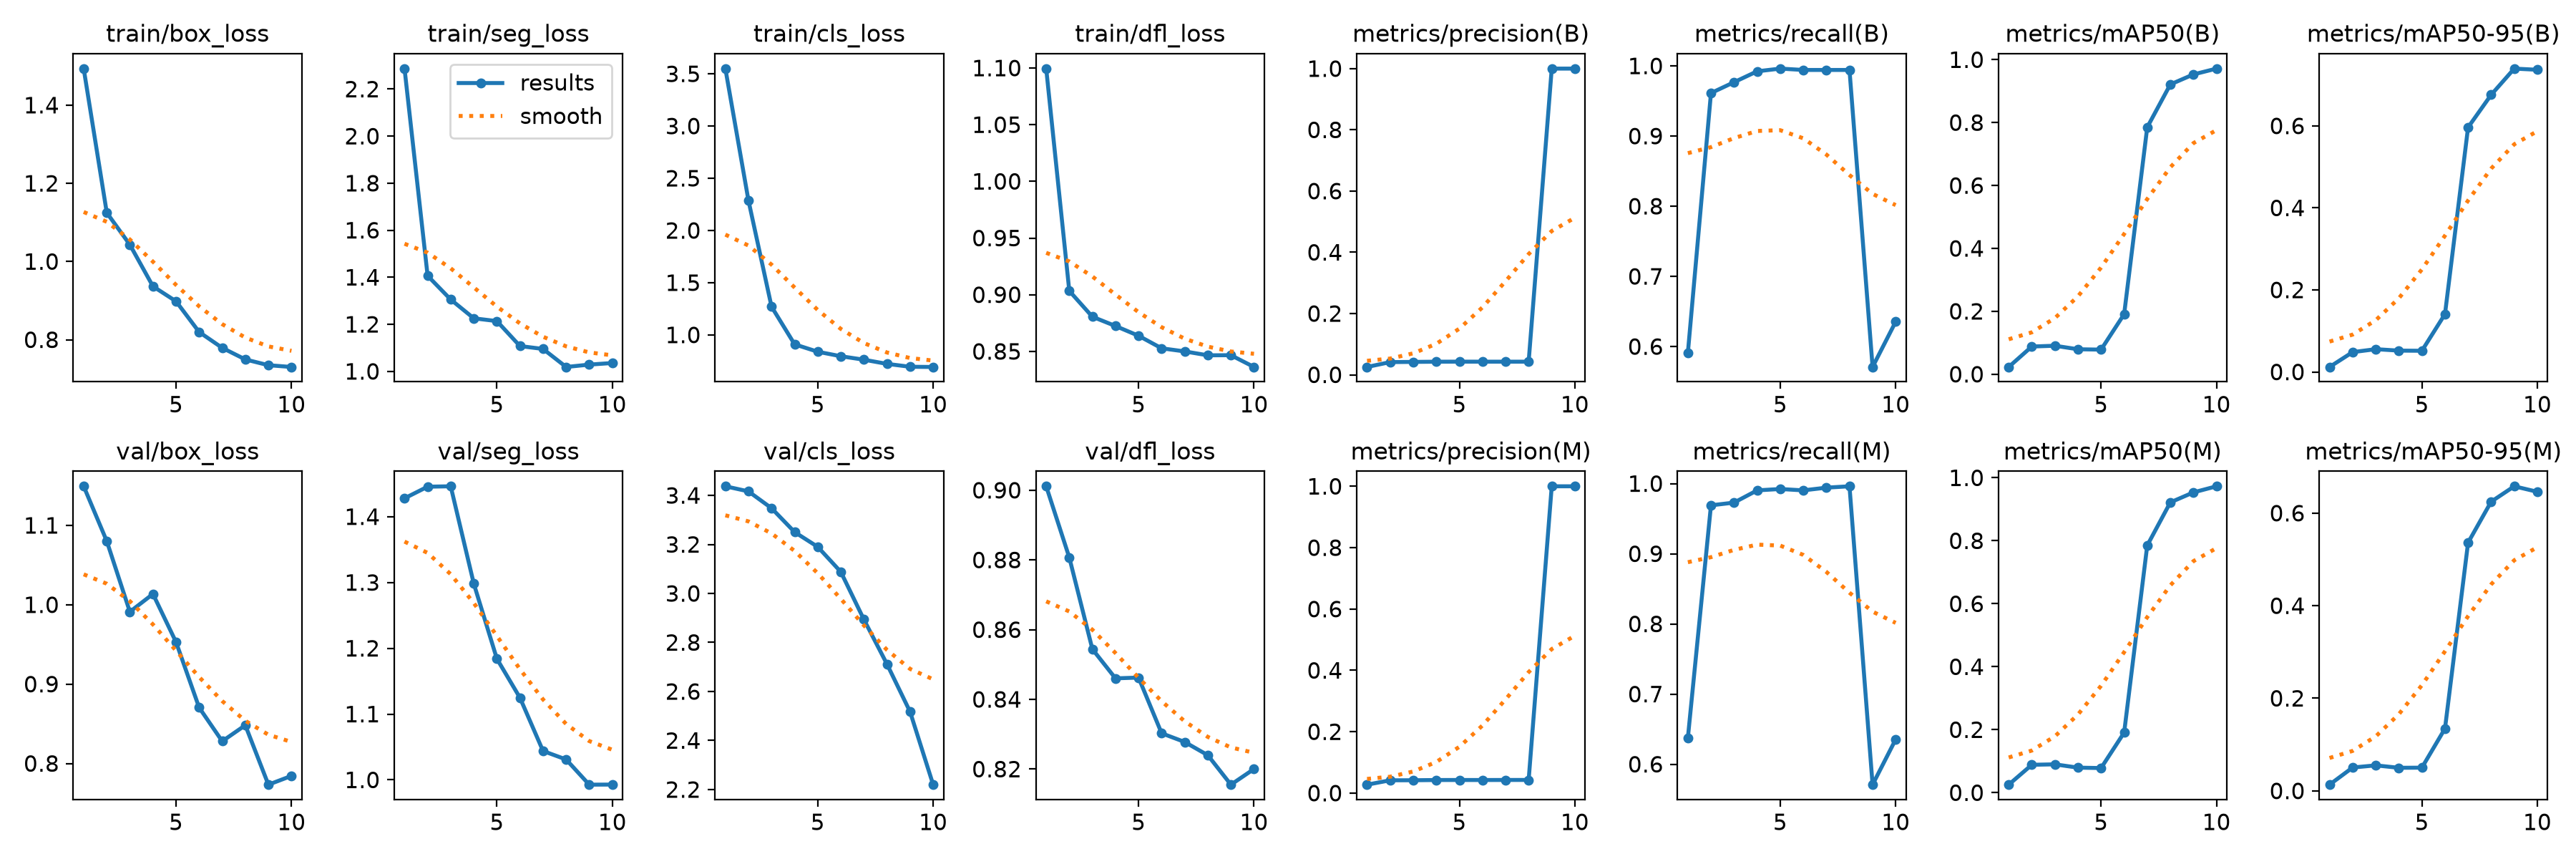

Data behind this chart, as committed beside it:
epoch, time, train/box_loss, train/seg_loss, train/cls_loss, train/dfl_loss, metrics/precision(B), metrics/recall(B), metrics/mAP50(B), metrics/mAP50-95(B), metrics/precision(M), metrics/recall(M), metrics/mAP50(M), metrics/mAP50-95(M), val/box_loss, val/seg_loss, val/cls_loss, val/dfl_loss, lr/pg0, lr/pg1, lr/pg2
1, 7.62, 1.493, 2.287, 3.55, 1.099, 0.02542, 0.5911, 0.02296, 0.0121, 0.02742, 0.6376, 0.02542, 0.01339, 1.149, 1.428, 3.437, 0.9011, 0.00018, 0.00018, 0.00018
2, 10.32, 1.125, 1.406, 2.287, 0.9034, 0.04133, 0.9612, 0.08799, 0.04832, 0.04167, 0.969, 0.08851, 0.05041, 1.08, 1.446, 3.416, 0.8807, 0.0003424, 0.0003424, 0.0003424
3, 12.91, 1.043, 1.305, 1.27, 0.8806, 0.042, 0.9767, 0.09048, 0.05554, 0.04183, 0.9729, 0.09, 0.05511, 0.9911, 1.446, 3.348, 0.8544, 0.0004652, 0.0004652, 0.0004652
4, 15.49, 0.9365, 1.225, 0.9094, 0.8724, 0.04267, 0.9922, 0.07928, 0.05199, 0.04258, 0.9903, 0.07949, 0.04984, 1.014, 1.298, 3.25, 0.846, 0.0005483, 0.0005483, 0.0005483
5, 18.07, 0.8982, 1.214, 0.8386, 0.8638, 0.04283, 0.9961, 0.07817, 0.05162, 0.04267, 0.9922, 0.07819, 0.05013, 0.9529, 1.184, 3.19, 0.8462, 0.0005919, 0.0005919, 0.0005919
6, 20.63, 0.8197, 1.108, 0.7955, 0.8527, 0.04275, 0.9942, 0.1909, 0.141, 0.04258, 0.9903, 0.1909, 0.1346, 0.8704, 1.125, 3.088, 0.8303, 0.0005959, 0.0005959, 0.0005959
7, 23.16, 0.7792, 1.095, 0.7623, 0.85, 0.04275, 0.9942, 0.7851, 0.5963, 0.04275, 0.9942, 0.7852, 0.5362, 0.828, 1.044, 2.894, 0.8278, 0.0005603, 0.0005603, 0.0005603
8, 25.69, 0.7496, 1.019, 0.7224, 0.8465, 0.04275, 0.9942, 0.9213, 0.6757, 0.04283, 0.9961, 0.9219, 0.6247, 0.8481, 1.031, 2.712, 0.824, 0.0004851, 0.0004851, 0.0004851
9, 28.22, 0.7348, 1.029, 0.6947, 0.8466, 1, 0.5708, 0.9531, 0.7396, 1, 0.5708, 0.9536, 0.658, 0.7733, 0.9927, 2.517, 0.8155, 0.0003702, 0.0003702, 0.0003702
10, 30.75, 0.7303, 1.035, 0.6926, 0.8362, 1, 0.6353, 0.9717, 0.7368, 1, 0.6353, 0.973, 0.6461, 0.7843, 0.9929, 2.22, 0.82, 0.0002158, 0.0002158, 0.0002158
